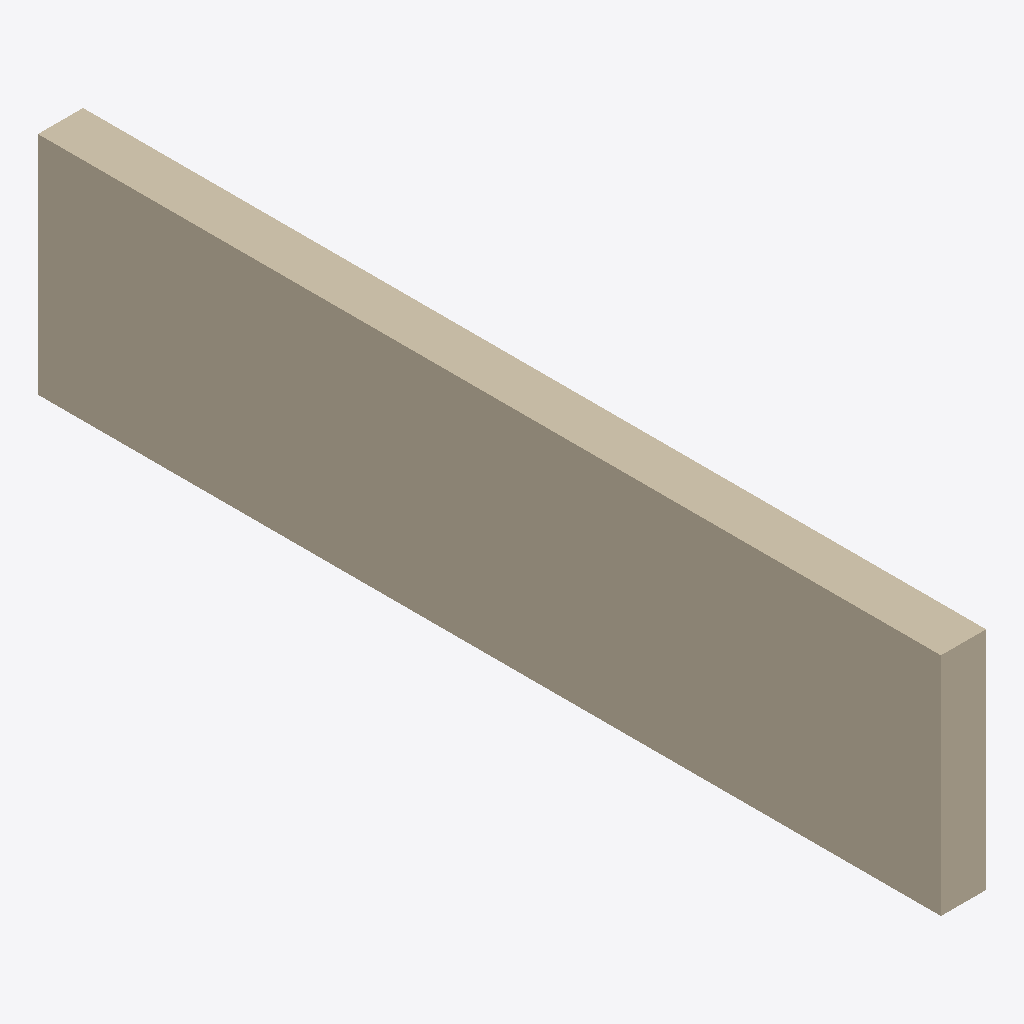
Isometric view of an IFC building model (IFC-SPF (STEP), schema IFC4X3, length unit millimetre), seen from the south-west, elements coloured by IFC class: 1 wall (beige).
Extent 0.5 m × 10.0 m × 2.5 m (x, y, z). Elements (1): 1 IfcWall.

HEADER;
FILE_DESCRIPTION(('ViewDefinition [Bridge_view]','ExchangeRequirement [Structural]','Option[Flat wide beams as plates:Off]','Option[Location by:Global]','Option[Locations from Organizer:Off]','Option[Layer:Name]','Option[Object coloring:ByObjectClass]','Option[Export All:Off]','Option[Export Pours:Off]'),'2;1');
FILE_NAME('Widerlagerwand.ifc','2025-12-23T16:49:53',('wpx619'),('Trimble'),'IFC Export Version Nov  7 2025','Tekla Structures 2025 Service Pack 5.1','IFC4 test model');
FILE_SCHEMA(('IFC4X3'));
ENDSEC;
DATA;
#34=IFCPROJECT('3OPznpQEb618FFOI9JWPQ1',#5,'Unknown',$,$,$,$,(#33),#27);
#38=IFCSITE('0qwr6muDn2evvtfg40LP5Q',#5,'Unknown',$,$,#37,$,$,.ELEMENT.,$,$,$,$,$);
#85=IFCWALL('2wzUQWxI9DrOeuR69Flc26',#84,'Widerlagerwand Nord','2500*500',$,#46,#83,'Beton NPK G',.RETAININGWALL.);
ENDSEC;
